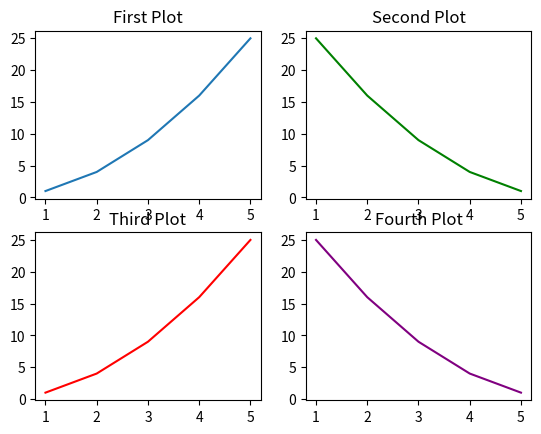

This figure's Python source:
import matplotlib.pyplot as plt

plt.subplot(2,2,1)
plt.plot([1, 2, 3, 4, 5], [1, 4, 9, 16, 25])
plt.title('First Plot')

plt.subplot(2,2,2)
plt.plot([5, 4, 3, 2, 1], [1, 4, 9, 16, 25], color = 'g')
plt.title('Second Plot')

plt.subplot(2,2,3)
plt.plot([1, 2, 3, 4, 5], [1, 4, 9, 16, 25], color = 'r')
plt.title('Third Plot')

plt.subplot(2,2,4)
plt.plot([5, 4, 3, 2, 1], [1, 4, 9, 16, 25], color = 'purple')  
plt.title('Fourth Plot')

plt.show()